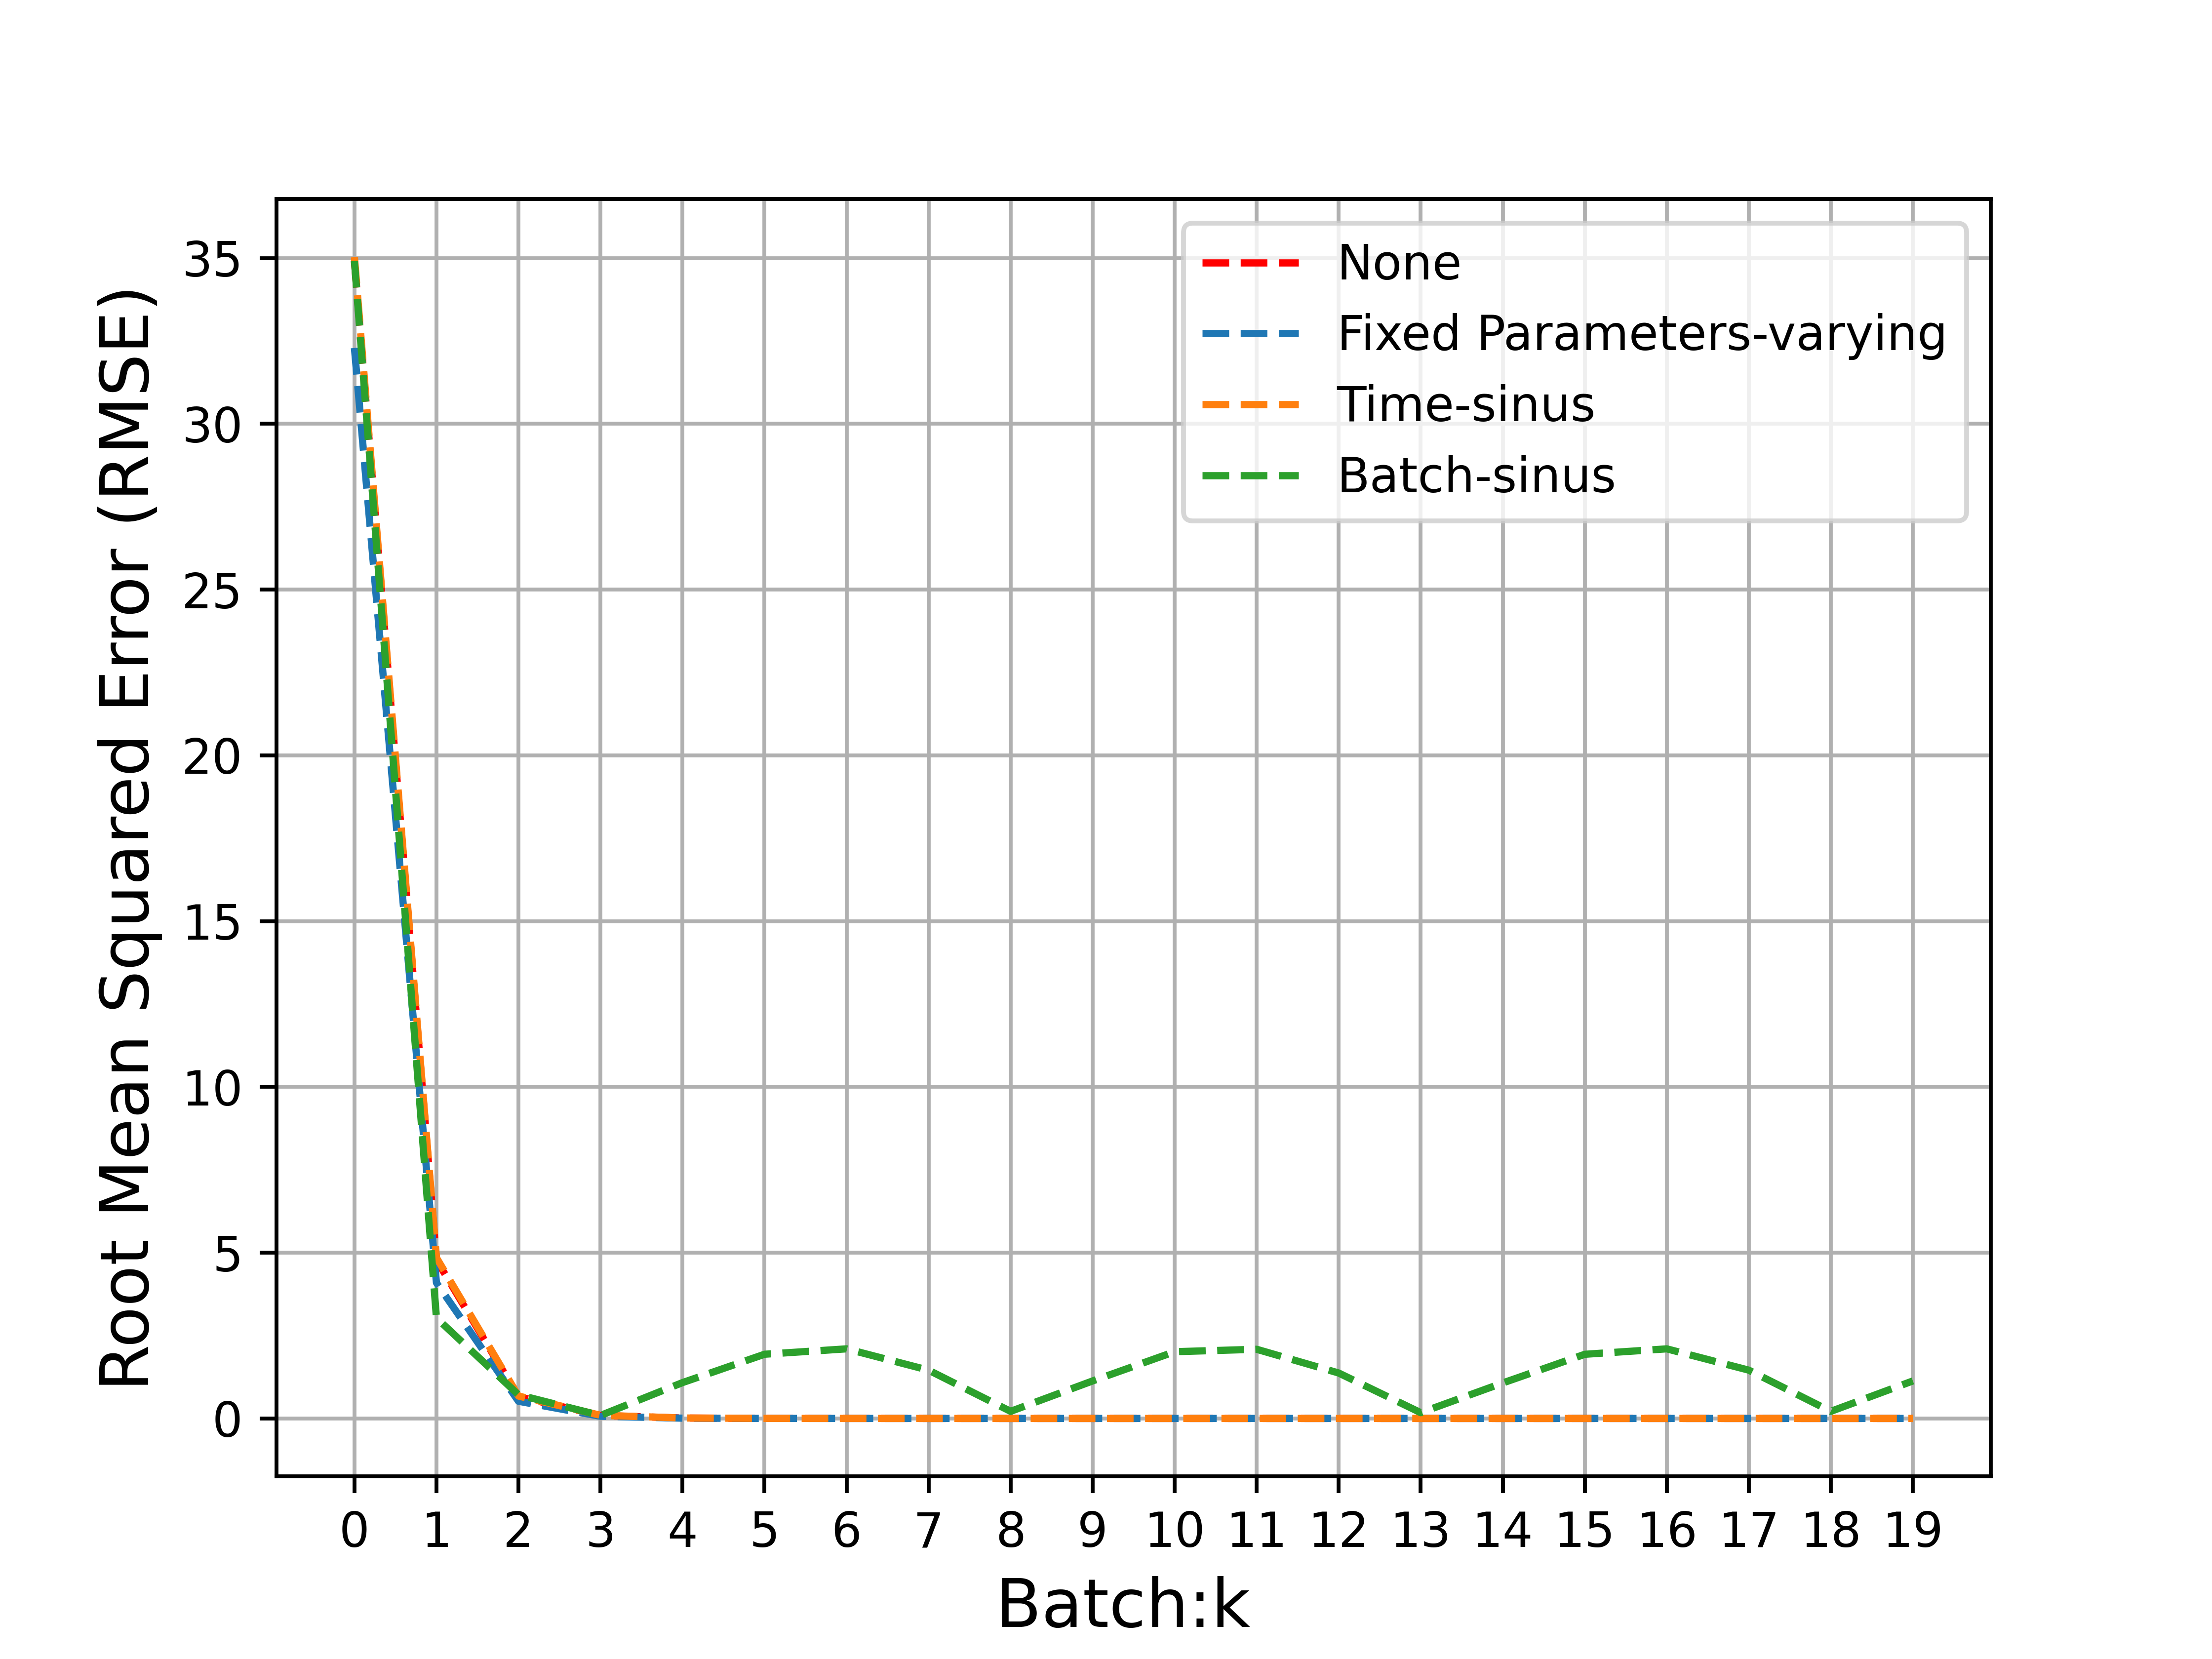

Python code for this plot:
import pdb
import os
import control
from control.matlab import *  # MATLAB-like functions
import numpy as np
import copy
import matplotlib.pyplot as plt
from matplotlib.ticker import MaxNLocator
from matplotlib.pyplot import MultipleLocator
import math
import csv
"""give the path"""
current_path = os.path.abspath(__file__)
current_dir = os.path.dirname(current_path)
#pdb.set_trace()
batch=20
"""1.load the sqrt form the origin"""
ILCorigin_dir=os.path.join(current_dir, "origin.csv")
f_ILC=open(ILCorigin_dir,'r')
num=0
y_ILC_origin=np.zeros(200)
with f_ILC:
    reader=csv.DictReader(f_ILC)
    for row in reader:
        #pdb.set_trace()
        y_ILC_origin[num]=row['Value']
        num+=1
y_ILC_origin_show=y_ILC_origin[:20]
#pdb.set_trace()
"""2.load the sqrt form the fixedparameters"""
ILCfixed_dir=os.path.join(current_dir, "fixedparameters.csv")
f_ILC=open(ILCfixed_dir,'r')
num=0
y_ILC_fixed=np.zeros(200)
with f_ILC:
    reader=csv.DictReader(f_ILC)
    for row in reader:
        #pdb.set_trace()
        y_ILC_fixed[num]=row['Value']
        num+=1
y_ILC_fixed_show=y_ILC_fixed[:20]
#pdb.set_trace()
#pdb.set_trace()
"""3.load the sqrt form the timesinus"""
ILCtimesinus_dir=os.path.join(current_dir, "timesinus.csv")
f_ILC=open(ILCtimesinus_dir,'r')
num=0
y_ILC_timesinus=np.zeros(200)
with f_ILC:
    reader=csv.DictReader(f_ILC)
    for row in reader:
        #pdb.set_trace()
        y_ILC_timesinus[num]=row['Value']
        num+=1
y_ILC_timesinus_show=y_ILC_timesinus[:20]
#pdb.set_trace()

"""4.load the sqrt form the batchsinus"""
ILCbatchsinus_dir=os.path.join(current_dir, "bathsinus.csv")
f_ILC=open(ILCbatchsinus_dir,'r')
num=0
y_ILC_batchsinus=np.zeros(200)
with f_ILC:
    reader=csv.DictReader(f_ILC)
    for row in reader:
        #pdb.set_trace()
        y_ILC_batchsinus[num]=row['Value']
        num+=1
y_ILC_batchsinus_show=y_ILC_batchsinus[:20]
#pdb.set_trace()

plt.figure()
batch_time=range(batch)
x_major_locator=MultipleLocator(1)
ax=plt.gca()
#ax为两条坐标轴的实例
ax.xaxis.set_major_locator(x_major_locator)
plt.plot(batch_time,y_ILC_origin_show,linewidth=1.5,color='red',linestyle='--')
plt.plot(batch_time,y_ILC_fixed_show,linewidth=1.5,linestyle='--')
plt.plot(batch_time,y_ILC_timesinus_show,linewidth=1.5,linestyle='--')
plt.plot(batch_time,y_ILC_batchsinus_show,linewidth=1.5,linestyle='--')
#plt.plot(batch_time,SAE,linewidth=2)
#pdb.set_trace()
#plt.plot(batch_time,y_ILC_show,linewidth=1,color='red')
#plt.plot(batch_time,y_ILC_show,linewidth=1.5,color='black',linestyle=':')
font2 = {'family': 'Times New Roman',
         'weight': 'normal',
         'size': 14
         }
plt.grid()
xlable = 'Batch:k '
ylable = 'Root Mean Squared Error (RMSE)'
plt.xlabel(xlable,font2 )
plt.ylabel(ylable,font2 )
plt.legend(['None','Fixed Parameters-varying','Time-sinus','Batch-sinus'])
plt.savefig('Compare_RMSE.png',dpi=700)
plt.show()



pdb.set_trace()
a=2

